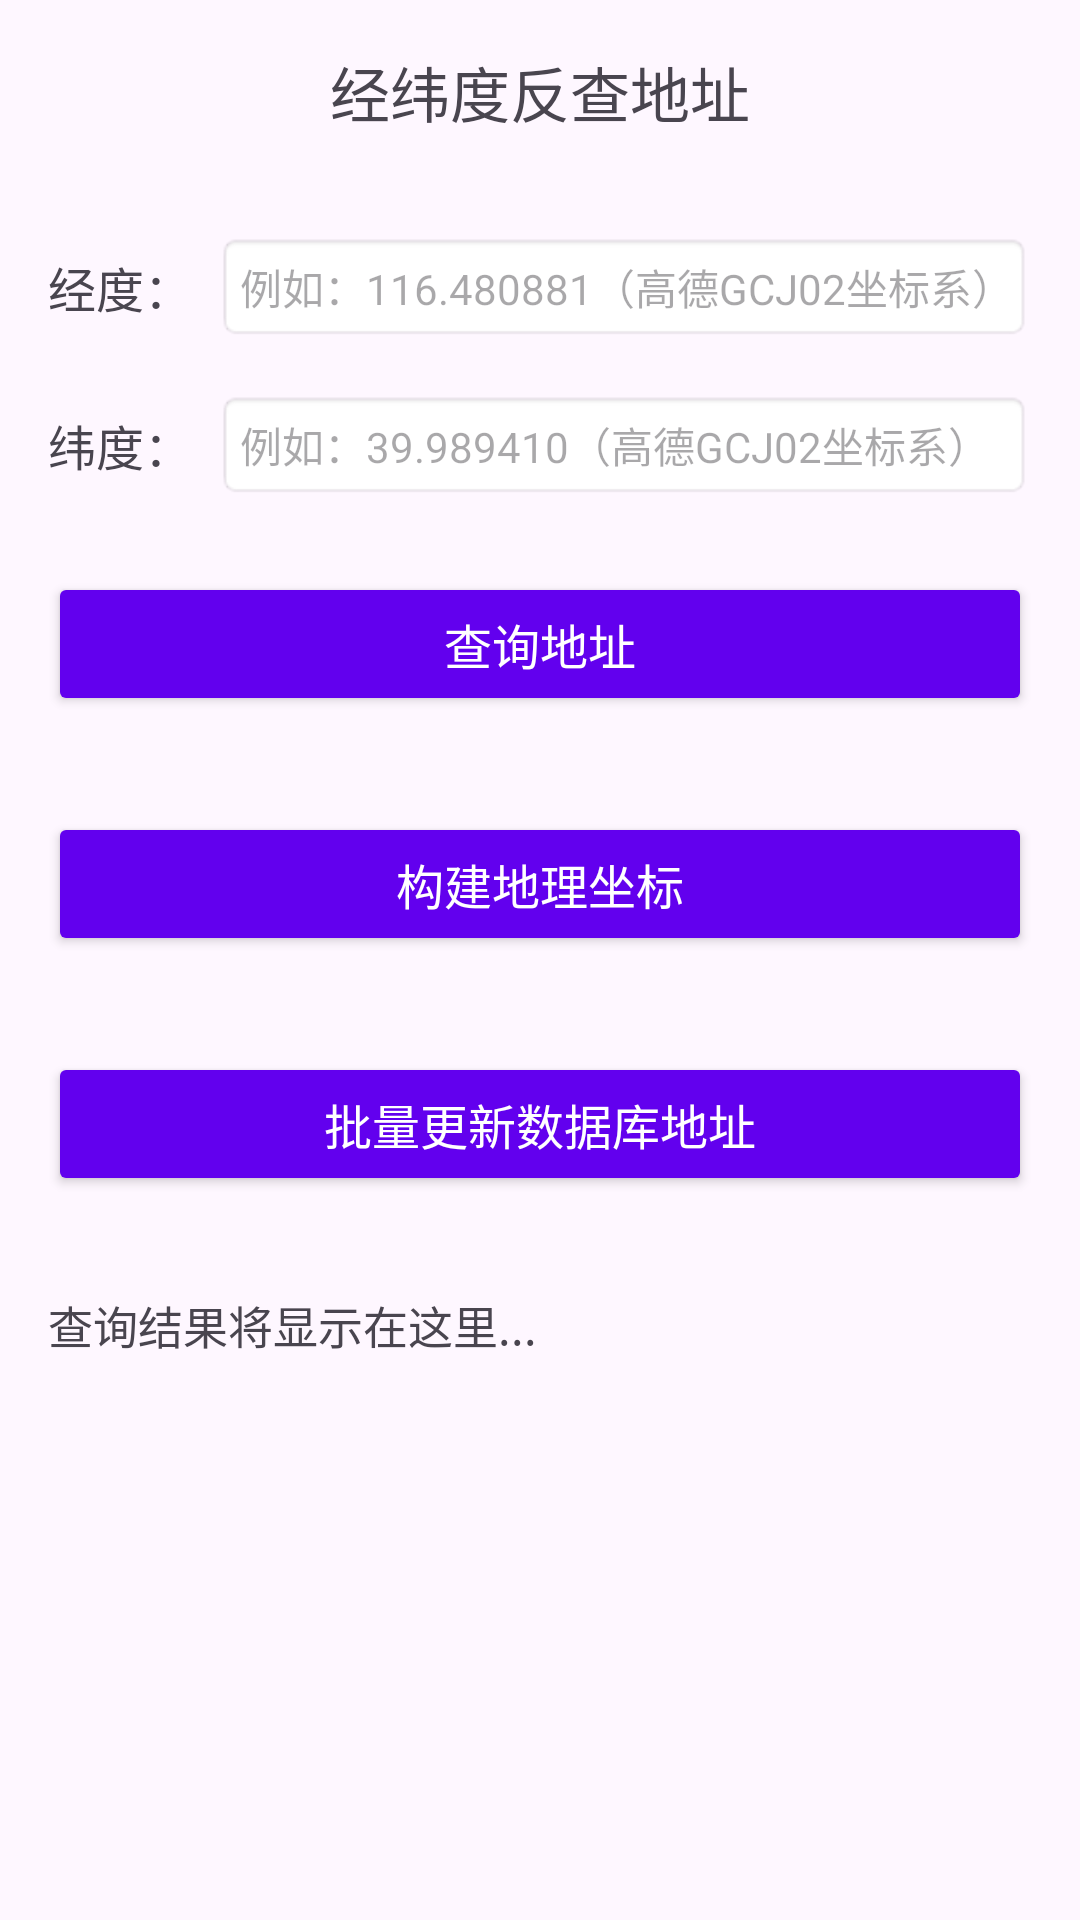

This screen was rendered from an Android layout file. Write that file and the resources it references.
<!-- AndroidManifest.xml: application theme Theme.Cyd_soft_competition -->
<!-- res/layout/activity_re_geo_code.xml -->
<?xml version="1.0" encoding="utf-8"?>
<LinearLayout xmlns:android="http://schemas.android.com/apk/res/android"
    android:layout_width="match_parent"
    android:layout_height="match_parent"
    android:orientation="vertical"
    android:padding="16dp"
    android:gravity="center_horizontal">

    
    <TextView
        android:layout_width="wrap_content"
        android:layout_height="wrap_content"
        android:text="经纬度反查地址"
        android:textSize="20sp"
        android:layout_marginBottom="32dp"/>

    
    <LinearLayout
        android:layout_width="match_parent"
        android:layout_height="wrap_content"
        android:orientation="horizontal"
        android:layout_marginBottom="16dp">

        <TextView
            android:layout_width="wrap_content"
            android:layout_height="wrap_content"
            android:text="经度："
            android:textSize="16sp"
            android:layout_gravity="center_vertical"
            android:layout_marginEnd="8dp"/>

        <EditText
            android:id="@+id/et_longitude"
            android:layout_width="match_parent"
            android:layout_height="wrap_content"
            android:hint="例如：116.480881（高德GCJ02坐标系）"
            android:inputType="numberDecimal|numberSigned"
            android:textSize="14sp"
            android:padding="8dp"
            android:background="@android:drawable/editbox_background_normal"/>
    </LinearLayout>

    
    <LinearLayout
        android:layout_width="match_parent"
        android:layout_height="wrap_content"
        android:orientation="horizontal"
        android:layout_marginBottom="24dp">

        <TextView
            android:layout_width="wrap_content"
            android:layout_height="wrap_content"
            android:text="纬度："
            android:textSize="16sp"
            android:layout_gravity="center_vertical"
            android:layout_marginEnd="8dp"/>

        <EditText
            android:id="@+id/et_latitude"
            android:layout_width="match_parent"
            android:layout_height="wrap_content"
            android:hint="例如：39.989410（高德GCJ02坐标系）"
            android:inputType="numberDecimal|numberSigned"
            android:textSize="14sp"
            android:padding="8dp"
            android:background="@android:drawable/editbox_background_normal"/>
    </LinearLayout>

    
    <Button
        android:id="@+id/btn_query"
        android:layout_width="match_parent"
        android:layout_height="wrap_content"
        android:text="查询地址"
        android:textSize="16sp"
        android:padding="12dp"
        android:backgroundTint="@color/design_default_color_primary"
        android:textColor="@android:color/white"
        android:layout_marginBottom="32dp"/>
    
    <Button
        android:id="@+id/btn_build_geo"
        android:layout_width="match_parent"
        android:layout_height="wrap_content"
        android:text="构建地理坐标"
        android:textSize="16sp"
        android:padding="12dp"
        android:backgroundTint="@color/design_default_color_primary"
        android:textColor="@android:color/white"
        android:layout_marginBottom="32dp"/>

    
    <Button
        android:id="@+id/btn_batch_update"
        android:layout_width="match_parent"
        android:layout_height="wrap_content"
        android:text="批量更新数据库地址"
        android:textSize="16sp"
        android:padding="12dp"
        android:backgroundTint="@color/design_default_color_primary"
        android:textColor="@android:color/white"
        android:layout_marginBottom="32dp"/>

    
    <ScrollView
        android:layout_width="match_parent"
        android:layout_height="0dp"
        android:layout_weight="1">

        <TextView
            android:id="@+id/tv_result"
            android:layout_width="match_parent"
            android:layout_height="wrap_content"
            android:text="查询结果将显示在这里..."
            android:textSize="15sp"
            android:lineSpacingExtra="4dp"/>
    </ScrollView>

</LinearLayout>
<!-- resources referenced by this layout -->
<resources>
  <style name="Theme.Cyd_soft_competition" parent="Base.Theme.Cyd_soft_competition" />
  <style name="Base.Theme.Cyd_soft_competition" parent="Theme.Material3.DayNight.NoActionBar">
          
          
      </style>
</resources>
